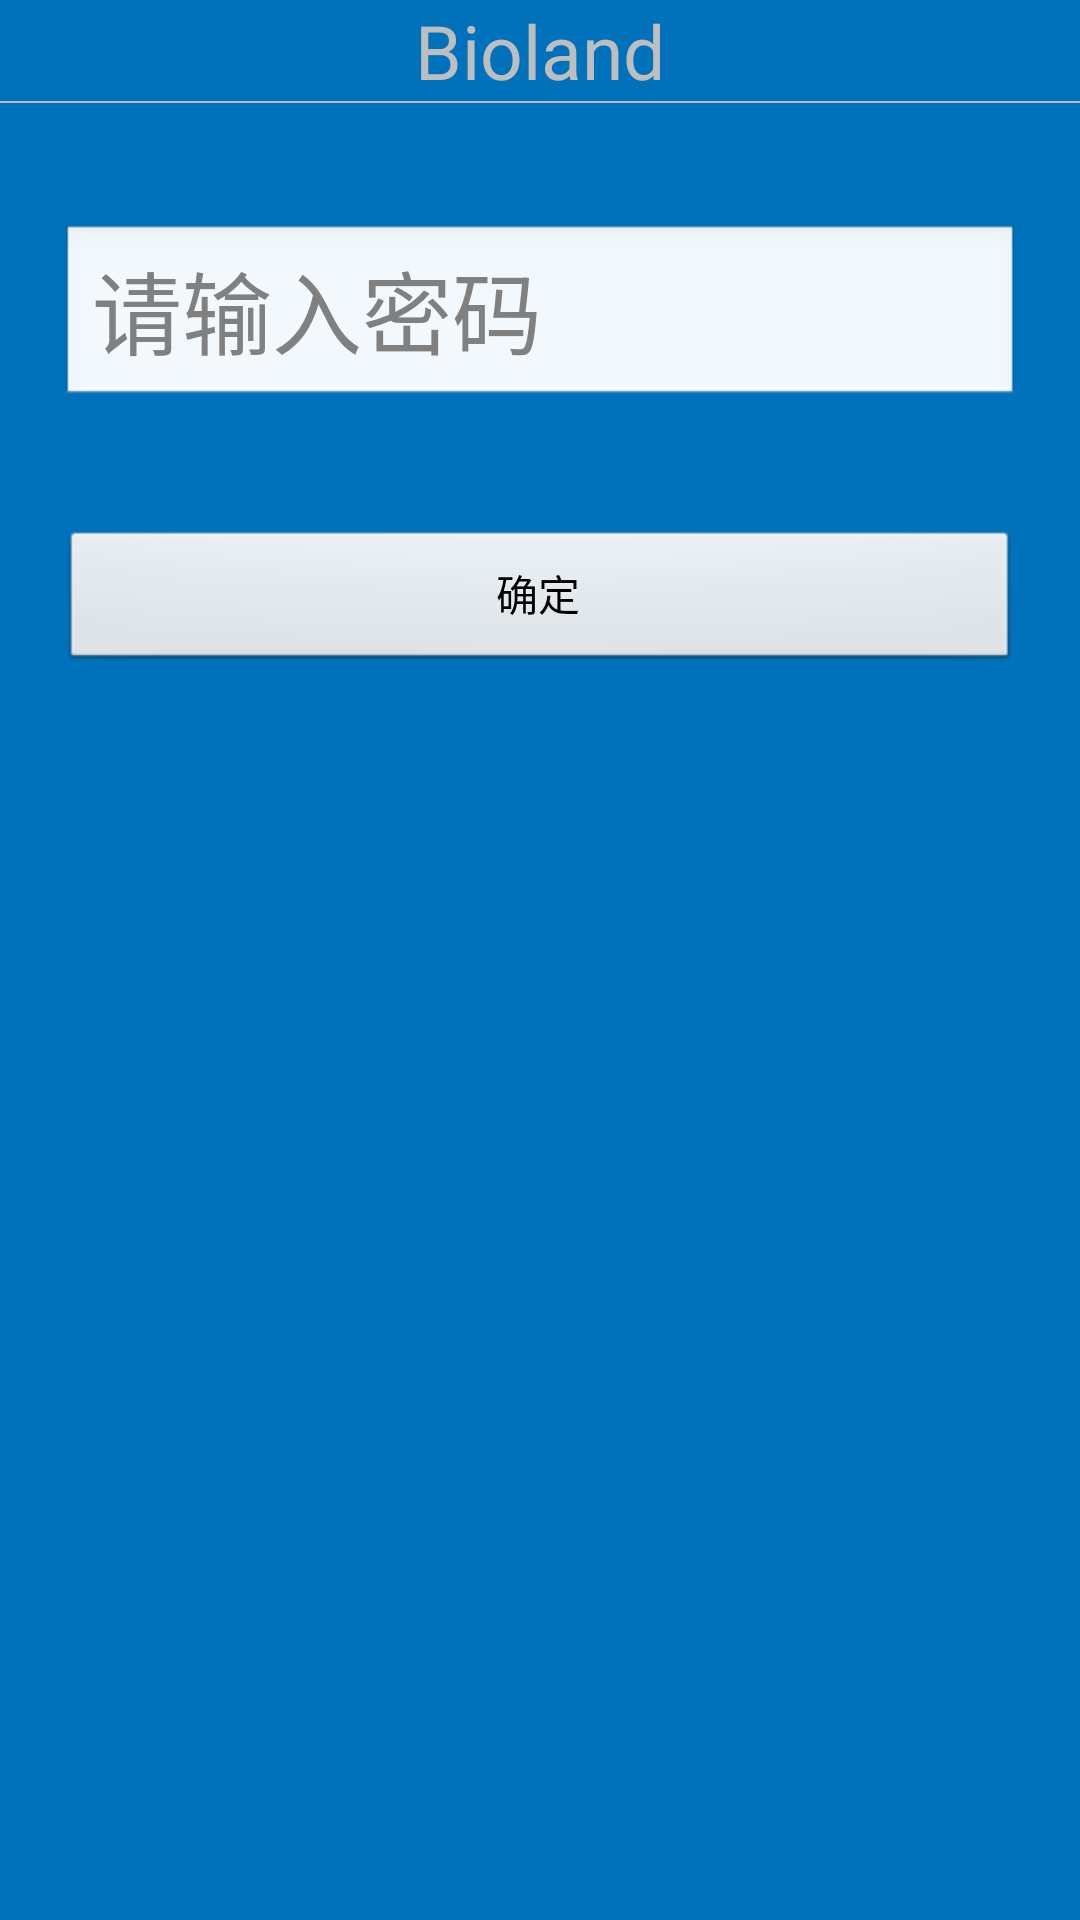

This screen was rendered from an Android layout file. Write that file and the resources it references.
<!-- AndroidManifest.xml: application theme android:Theme.NoTitleBar -->
<!-- res/layout/dialog_permission_password.xml -->
<?xml version="1.0" encoding="utf-8"?>

<LinearLayout xmlns:android="http://schemas.android.com/apk/res/android"
    android:layout_width="match_parent"
    android:layout_height="match_parent"
    android:background="@color/page_title_color"
    android:orientation="vertical" >

    <TextView
        android:layout_width="match_parent"
        android:layout_height="wrap_content"
        android:gravity="center"
        android:text="Bioland"
        android:textSize="25sp" />

    <View style="@style/horizontal_line_between" />

    <EditText
        android:id="@+id/edt_password"
        android:layout_width="match_parent"
        android:layout_height="wrap_content"
        android:layout_marginBottom="20dp"
        android:layout_marginLeft="20dp"
        android:layout_marginRight="20dp"
        android:layout_marginTop="40dp"
        android:hint="请输入密码"
        android:password="true"
        android:singleLine="true"
        android:textSize="30sp" />

    <Button
        android:id="@+id/btn_input_verify"
        android:layout_width="match_parent"
        android:layout_height="wrap_content"
        android:layout_gravity="center"
        android:layout_margin="20dp"
        android:text="确定" />

</LinearLayout>
<!-- resources referenced by this layout -->
<resources>
  <color name="page_title_color">#0072BB</color>
  <style name="horizontal_line_between">
          <item name="android:layout_width">match_parent</item>
          <item name="android:layout_height">0.5dp</item>
          <item name="android:background">@color/gray</item>
      </style>
  <color name="gray">#bbbbbb</color>
</resources>
